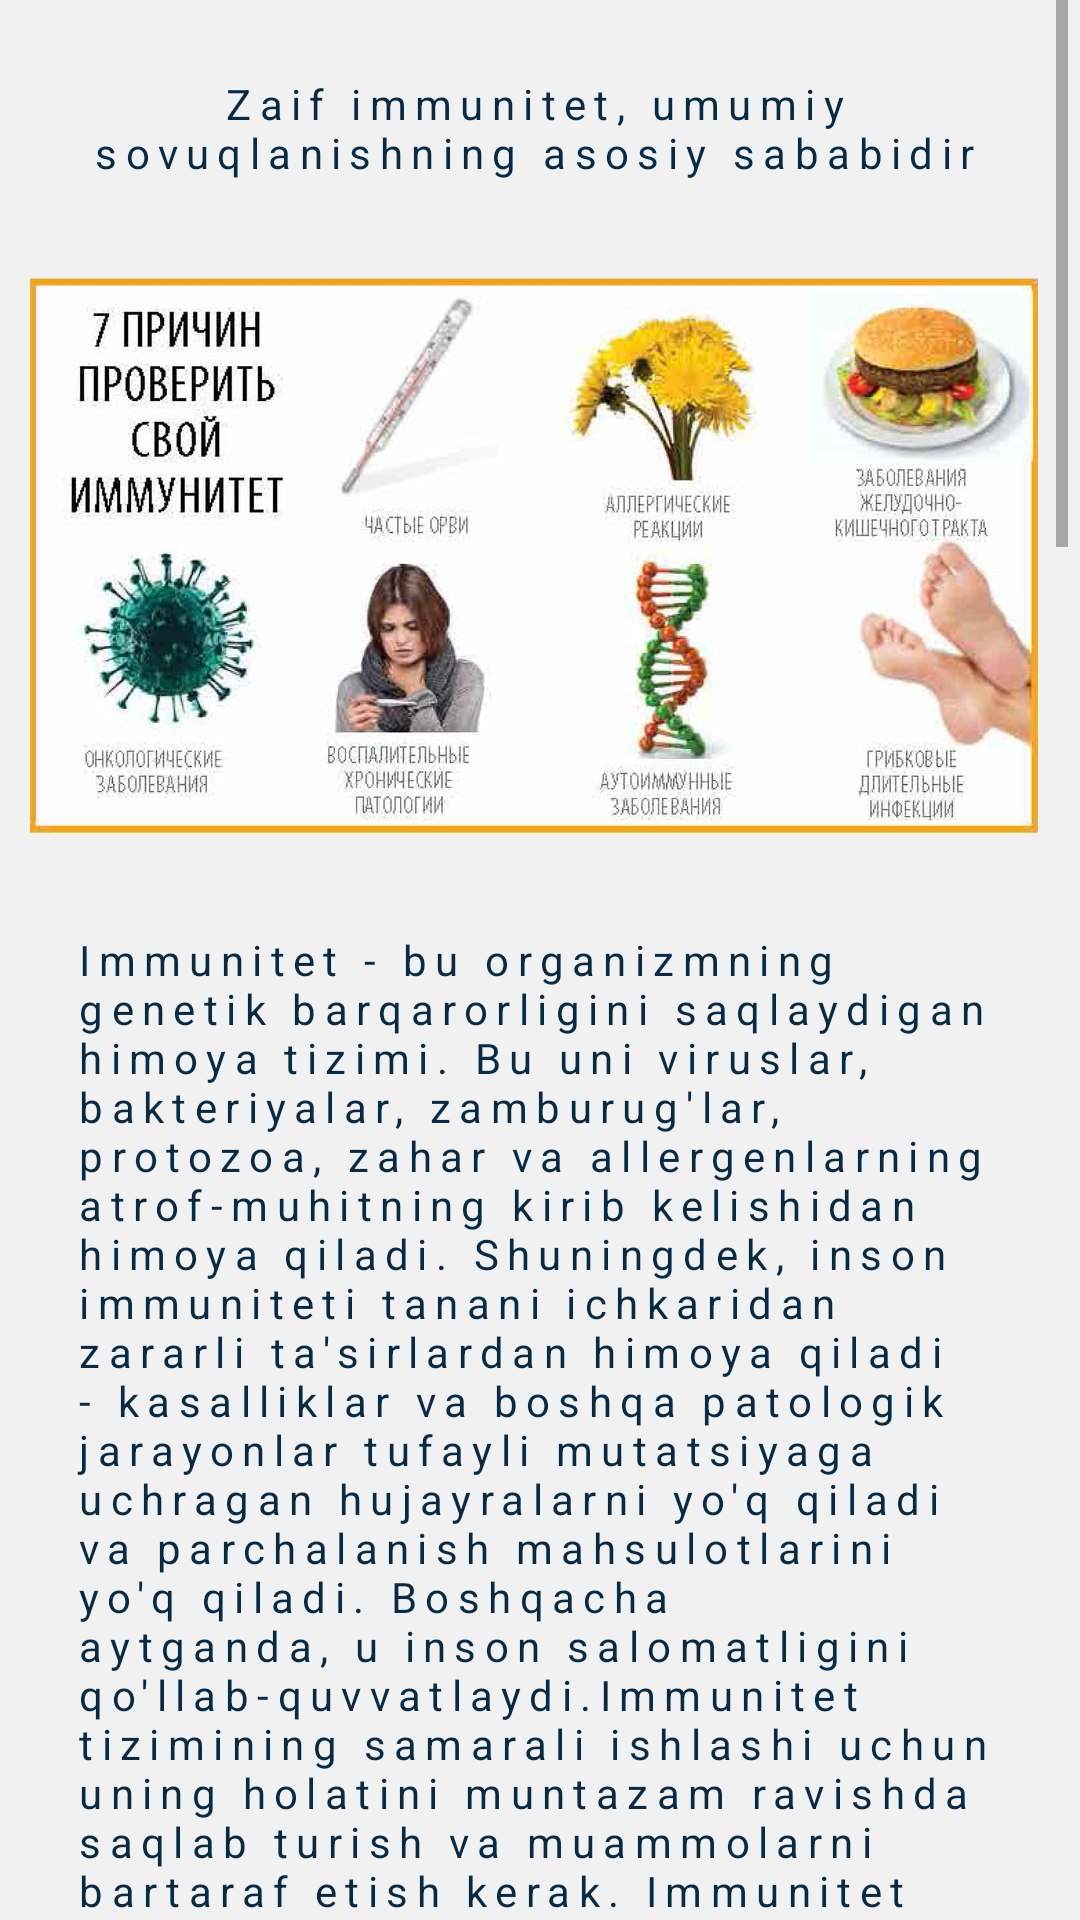

This screen was rendered from an Android layout file. Write that file and the resources it references.
<!-- AndroidManifest.xml: application theme Theme.Edu_centers_info_nodir -->
<!-- res/layout/activity_najot2.xml -->
<?xml version="1.0" encoding="utf-8"?>
<androidx.constraintlayout.widget.ConstraintLayout xmlns:android="http://schemas.android.com/apk/res/android"
    xmlns:app="http://schemas.android.com/apk/res-auto"
    xmlns:tools="http://schemas.android.com/tools"
    android:layout_width="match_parent"
    android:layout_height="match_parent"
    android:background="#f1f1f1"
    tools:context=".najot_Activity2">

    <ScrollView
        android:layout_width="match_parent"
        android:layout_height="match_parent"
        android:layout_marginEnd="4dp"
        android:orientation="vertical"
        >

        <LinearLayout
            android:id="@+id/linearLayout"
            android:layout_width="match_parent"
            android:layout_height="wrap_content"
            android:orientation="vertical">

            <TextView
                android:layout_width="match_parent"
                android:layout_height="wrap_content"
                android:layout_margin="5dp"
                android:gravity="center"
                android:letterSpacing=".2"
                android:padding="20dp"
                android:shadowColor="#f1f1f1"
                android:shadowDx="2"
                android:shadowDy="2"
                android:text="Zaif immunitet, umumiy sovuqlanishning asosiy sababidir"
                android:textColor="#082b43"
                android:textSize="14sp" />

            <ImageView
                android:layout_width="match_parent"
                android:layout_height="200dp"
                android:scaleType="centerCrop"
                android:padding="10dp"
                android:src="@drawable/immuma" />

            <TextView
                android:layout_width="match_parent"
                android:layout_height="wrap_content"
                android:layout_margin="5dp"
                android:letterSpacing=".2"
                android:padding="20dp"
                android:scaleType="centerCrop"
                android:shadowColor="#f1f1f1"
                android:shadowDx="2"
                android:shadowDy="2"
                android:text="Immunitet - bu organizmning genetik barqarorligini saqlaydigan himoya tizimi. Bu uni viruslar, bakteriyalar, zamburug'lar, protozoa, zahar va allergenlarning atrof-muhitning kirib kelishidan himoya qiladi. Shuningdek, inson immuniteti tanani ichkaridan zararli ta'sirlardan himoya qiladi - kasalliklar va boshqa patologik jarayonlar tufayli mutatsiyaga uchragan hujayralarni yo'q qiladi va parchalanish mahsulotlarini yo'q qiladi. Boshqacha aytganda, u inson salomatligini qo'llab-quvvatlaydi.Immunitet tizimining samarali ishlashi uchun uning holatini muntazam ravishda saqlab turish va muammolarni bartaraf etish kerak. Immunitet tizimini mustahkamlash sog'lom odam uchun dolzarb masaladir. Bizning maqolamizda siz profilaktikani qanday samarali amalga oshirishni, birinchi navbatda qanday harakatlar qilish kerakligini va nimadan qochish kerakligini bilib olasiz."
                android:textColor="#082b43"
                android:textSize="14sp" />

            <LinearLayout
                android:layout_width="match_parent"
                android:layout_height="wrap_content"
                android:orientation="vertical">
                <TextView
                    android:layout_width="match_parent"
                    android:layout_height="wrap_content"
                    android:layout_margin="5dp"
                    android:gravity="center"
                    android:letterSpacing=".2"
                    android:padding="20dp"
                    android:shadowColor="#f1f1f1"
                    android:shadowDx="2"
                    android:shadowDy="2"
                    android:text="Kasallikning kelib chiqish sabablari"
                    android:textColor="#082b43"
                    android:textSize="14sp" />
                <TextView
                    android:layout_width="match_parent"
                    android:layout_height="wrap_content"
                    android:layout_margin="5dp"
                    android:letterSpacing=".2"
                    android:padding="20dp"
                    android:shadowColor="#f1f1f1"
                    android:shadowDx="2"
                    android:shadowDy="2"
                    android:textColor="#082b43"
                    android:text="Immunitetning pasayishining eng global sababi bu bizning noto'g'ri turmush tarzimizdir.

                                    Yog'li tozalangan ovqatlar, oddiy uglevodlar, kanserogenlar (dudlangan go'sht va qovurilgan ovqatlar) ustunligi bilan ovqatlanish. Bunga ortiqcha ovqatlanish ham kiradi.

                                    Jismoniy faollikning etishmasligi. Bizning tanamiz sezilarli jismoniy faoliyat uchun mo'ljallangan - uning barcha tizimlari va mexanizmlari faqat ushbu shart bajarilgan taqdirdagina to'g'ri ishlaydi! Biz nima qilyapmiz? Biz asosan yotib o'tiramiz.

                                    Atrof-muhit ifloslanishini. Zararli aralashmalari bo'lgan havo (ayniqsa, o'tgan yozda Moskvada bo'lgani kabi), xlorli suv, ko'plab maishiy kimyoviy moddalar, mahsulotlardagi nitratlar va boshqa qo'shimchalar har kuni bizni tajovuzkor bosqinchilar sifatida 'bombardimon qiladi'. Bu erda elektromagnit nurlanish, shovqin darajasining oshishi kuzatiladi.

                                    Doimiy stress, daromadingizni yo'qotmaslik, oilangizni munosib hayot bilan ta'minlash zarurati bilan bog'liq tashvishlar, shuningdek, ortiqcha ish kuni va uy yumushlari natijasida surunkali charchoq va uyqusizlik.

                                    Yomon odatlar, ya'ni chekish va spirtli ichimliklar."
                    android:textSize="14sp" />
            </LinearLayout>

            <LinearLayout
                android:layout_width="match_parent"
                android:layout_height="wrap_content"
                android:orientation="vertical">
                <TextView
                    android:layout_width="match_parent"
                    android:layout_height="wrap_content"
                    android:layout_margin="5dp"
                    android:gravity="center"
                    android:letterSpacing=".2"
                    android:padding="20dp"
                    android:shadowColor="#f1f1f1"
                    android:shadowDx="2"
                    android:shadowDy="2"
                    android:text="Davolash"
                    android:textColor="#082b43"
                    android:textSize="14sp" />
                <TextView
                    android:layout_width="match_parent"
                    android:layout_height="wrap_content"
                    android:layout_margin="5dp"
                    android:letterSpacing=".2"
                    android:padding="20dp"
                    android:shadowColor="#f1f1f1"
                    android:shadowDx="2"
                    android:shadowDy="2"
                    android:text="Immunitetni oshirishning fiziologik usullari.

                                    Oziqlanishda hayvon va o'simlik oqsillari (ularsiz immunitet hujayralari yaxshi ishlamaydi) va barcha vitaminlar va minerallar, ayniqsa C, A, E va B vitaminlari bo'lishi kerak.

                                    Proteinlar go'sht, baliq, tuxum, dukkaklilar, yong'oqlarda mavjud. B vitaminlari go'sht va jigarda, xom sarig'ida, sut mahsulotlarida, kepakli non va kepakda, urug'lar va yong'oqlarda ham mavjud. Bug'doy, o'simlik moyi va avakadoning unib chiqqan donlarida ko'p miqdorda E vitamini mavjud. A vitamini har qanday yorqin rangli sabzavot va mevalarda mavjud: sabzi, pomidor, o'rik, qovoq, paprika, shuningdek, sariyog ', tuxum, jigar.

                                    Immunitetni oshirishning farmakologik usullari

                                    Yiliga 2-3 marta tabiiy adaptogenlarni profilaktik qabul qilish: eleutherokokk, oltin ildiz, jenshen, echinasya, aloe. Paketda ko'rsatilgan dozaga ko'ra, ertalab va kechqurun ushbu damlamalarni oling. Stressning immunitet tizimiga ta'sirini kamaytirish uchun kechqurun limon balzamini yoki ona moyini pishiring."
                    android:textColor="#082b43"
                    android:textSize="14sp" />
            </LinearLayout>

        </LinearLayout>

    </ScrollView>

</androidx.constraintlayout.widget.ConstraintLayout>
<!-- resources referenced by this layout -->
<resources>
  <!-- drawable immuma: jpg bitmap (drawable, 75185 bytes) -->
  <style name="Theme.Edu_centers_info_nodir" parent="Theme.MaterialComponents.DayNight.NoActionBar">
          
          <item name="colorPrimary">@color/purple_500</item>
          <item name="colorPrimaryVariant">@color/purple_700</item>
          <item name="colorOnPrimary">@color/white</item>
          
          <item name="colorSecondary">@color/teal_200</item>
          <item name="colorSecondaryVariant">@color/teal_700</item>
          <item name="colorOnSecondary">@color/black</item>
          
          <item name="android:statusBarColor">@color/color</item>
          
      </style>
  <color name="purple_500">#FF6200EE</color>
  <color name="purple_700">#BDBCBF</color>
  <color name="white">#FFFFFFFF</color>
  <color name="teal_200">#FF03DAC5</color>
  <color name="teal_700">#FF018786</color>
  <color name="black">#FF000000</color>
  <color name="color">#0872C6</color>
</resources>
